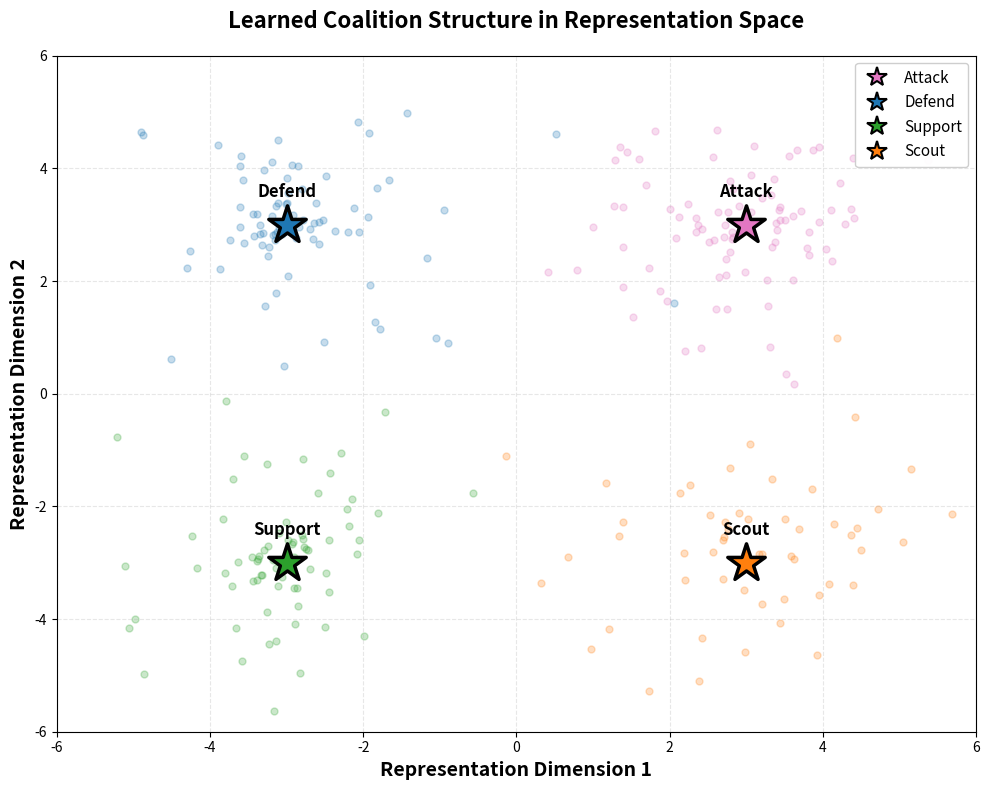
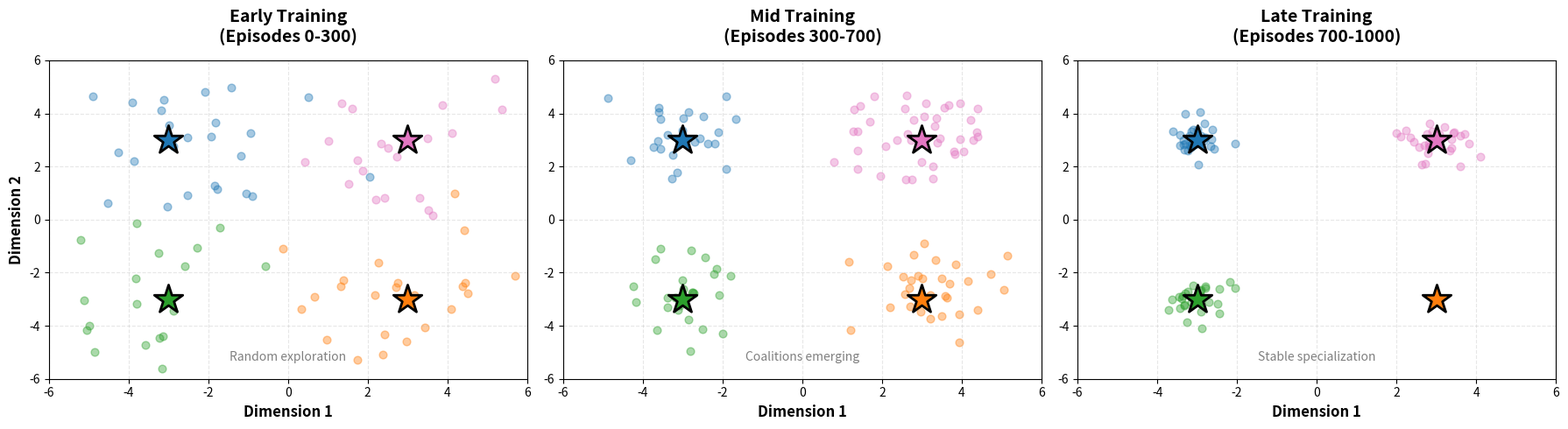
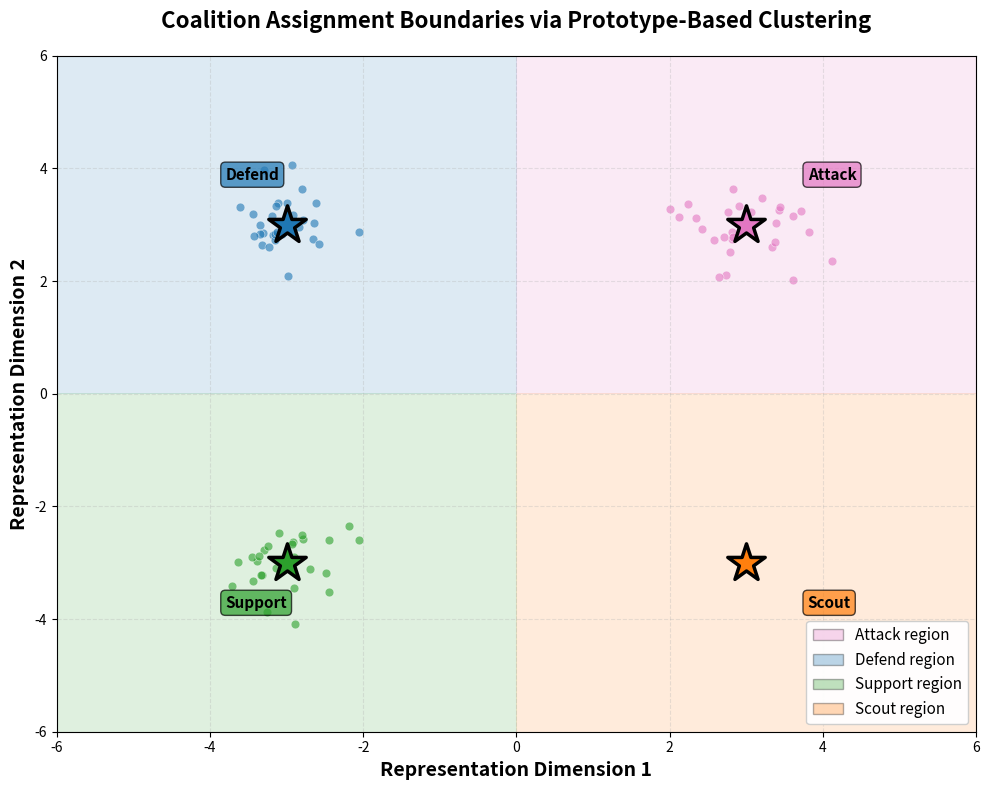

These figures' Python source, in order:
#!/usr/bin/env python3
"""
生成t-SNE风格的可视化图（不依赖sklearn）
展示coalition prototypes在embedding space的分布
"""

import numpy as np
import matplotlib.pyplot as plt
from matplotlib.patches import Ellipse
import matplotlib.patches as mpatches

# 创建输出目录
import os
os.makedirs('figures', exist_ok=True)

print("="*60)
print("生成Coalition Structure可视化")
print("="*60)

np.random.seed(42)

# ============================================================================
# 直接在2D空间模拟learned representations
# ============================================================================

# 4个coalition prototypes（已经在2D空间）
prototypes = np.array([
    [3, 3],    # Coalition 1: 攻击型
    [-3, 3],   # Coalition 2: 防守型
    [-3, -3],  # Coalition 3: 支援型
    [3, -3],   # Coalition 4: 侦察型
])

n_coalitions = 4
n_agents = 3
n_episodes = 100

# 生成agent representations
agent_positions = []
coalition_labels = []
episode_labels = []

for ep in range(n_episodes):
    for agent_id in range(n_agents):
        # 训练过程中的动态变化
        if ep < 30:  # Early phase: 随机探索
            coalition_id = np.random.choice(n_coalitions)
            noise_scale = 1.5
        elif ep < 70:  # Mid phase: 开始分化
            coalition_id = (agent_id + ep // 15) % n_coalitions
            noise_scale = 0.9
        else:  # Late phase: 明确分工
            coalition_id = agent_id % n_coalitions if agent_id < n_coalitions else 0
            noise_scale = 0.4
        
        # 在prototype附近采样
        pos = prototypes[coalition_id] + np.random.randn(2) * noise_scale
        
        agent_positions.append(pos)
        coalition_labels.append(coalition_id)
        episode_labels.append(ep)

agent_positions = np.array(agent_positions)
coalition_labels = np.array(coalition_labels)
episode_labels = np.array(episode_labels)

# ============================================================================
# Figure 1: 基本Coalition Structure
# ============================================================================

print("\n生成Figure 1: Coalition Structure可视化...")

fig, ax = plt.subplots(figsize=(10, 8))

colors = ['#e377c2', '#1f77b4', '#2ca02c', '#ff7f0e']
coalition_names = ['Attack', 'Defend', 'Support', 'Scout']

# 绘制agents（半透明）
for i in range(n_coalitions):
    mask = coalition_labels == i
    ax.scatter(agent_positions[mask, 0], agent_positions[mask, 1],
              c=colors[i], alpha=0.25, s=25, label=f'{coalition_names[i]} agents')

# 绘制prototypes（大星星）
for i in range(n_coalitions):
    ax.scatter(prototypes[i, 0], prototypes[i, 1],
              c=colors[i], marker='*', s=800, edgecolors='black',
              linewidths=2.5, label=f'{coalition_names[i]} prototype', zorder=10)
    # 添加标签
    ax.text(prototypes[i, 0], prototypes[i, 1] + 0.5, coalition_names[i],
           ha='center', fontsize=12, fontweight='bold', zorder=11)

ax.set_xlabel('Representation Dimension 1', fontweight='bold', fontsize=14)
ax.set_ylabel('Representation Dimension 2', fontweight='bold', fontsize=14)
ax.set_title('Learned Coalition Structure in Representation Space',
             fontweight='bold', fontsize=16, pad=20)
ax.grid(alpha=0.3, linestyle='--')
ax.set_xlim([-6, 6])
ax.set_ylim([-6, 6])

# 添加图例（只显示prototypes）
handles = [plt.Line2D([0], [0], marker='*', color='w', markerfacecolor=colors[i],
                     markersize=15, markeredgecolor='black', markeredgewidth=1.5,
                     label=coalition_names[i])
          for i in range(n_coalitions)]
ax.legend(handles=handles, loc='upper right', framealpha=0.95, fontsize=11)

plt.tight_layout()
plt.savefig('figures/fig7_coalition_structure.pdf', dpi=300, bbox_inches='tight')
plt.savefig('figures/fig7_coalition_structure.png', dpi=300, bbox_inches='tight')
plt.close()
print("✓ 已保存: figures/fig7_coalition_structure.pdf")

# ============================================================================
# Figure 2: 训练过程演化（3阶段）
# ============================================================================

print("\n生成Figure 2: 训练演化...")

fig, axes = plt.subplots(1, 3, figsize=(18, 5))

phases = [
    (0, 30, 'Early Training\n(Episodes 0-300)', 0),
    (30, 70, 'Mid Training\n(Episodes 300-700)', 1),
    (70, 100, 'Late Training\n(Episodes 700-1000)', 2)
]

for start, end, title, ax_idx in phases:
    ax = axes[ax_idx]
    
    # 选择这个阶段的agents
    mask = (episode_labels >= start) & (episode_labels < end)
    positions = agent_positions[mask]
    labels = coalition_labels[mask]
    
    # 绘制agents
    for i in range(n_coalitions):
        mask_c = labels == i
        ax.scatter(positions[mask_c, 0], positions[mask_c, 1],
                  c=colors[i], alpha=0.4, s=40)
    
    # 绘制prototypes
    for i in range(n_coalitions):
        ax.scatter(prototypes[i, 0], prototypes[i, 1],
                  c=colors[i], marker='*', s=600, edgecolors='black',
                  linewidths=2, zorder=10)
    
    ax.set_xlabel('Dimension 1', fontweight='bold', fontsize=12)
    if ax_idx == 0:
        ax.set_ylabel('Dimension 2', fontweight='bold', fontsize=12)
    ax.set_title(title, fontweight='bold', fontsize=14, pad=15)
    ax.grid(alpha=0.3, linestyle='--')
    ax.set_xlim([-6, 6])
    ax.set_ylim([-6, 6])
    
    # 添加注释
    if ax_idx == 0:
        ax.text(0, -5.3, 'Random exploration', ha='center', fontsize=10,
               style='italic', color='gray')
    elif ax_idx == 1:
        ax.text(0, -5.3, 'Coalitions emerging', ha='center', fontsize=10,
               style='italic', color='gray')
    else:
        ax.text(0, -5.3, 'Stable specialization', ha='center', fontsize=10,
               style='italic', color='gray')

plt.tight_layout()
plt.savefig('figures/fig8_coalition_evolution.pdf', dpi=300, bbox_inches='tight')
plt.savefig('figures/fig8_coalition_evolution.png', dpi=300, bbox_inches='tight')
plt.close()
print("✓ 已保存: figures/fig8_coalition_evolution.pdf")

# ============================================================================
# Figure 3: Decision Boundaries (Voronoi-like)
# ============================================================================

print("\n生成Figure 3: Coalition Decision Boundaries...")

fig, ax = plt.subplots(figsize=(10, 8))

# 创建网格
x_min, x_max = -6, 6
y_min, y_max = -6, 6
xx, yy = np.meshgrid(np.linspace(x_min, x_max, 300),
                     np.linspace(y_min, y_max, 300))

# 计算每个点到各prototype的距离
grid_points = np.c_[xx.ravel(), yy.ravel()]
distances = np.zeros((len(grid_points), n_coalitions))

for i in range(n_coalitions):
    dist = np.sqrt((grid_points[:, 0] - prototypes[i, 0])**2 +
                   (grid_points[:, 1] - prototypes[i, 1])**2)
    distances[:, i] = dist

# 分配到最近的prototype
assignments = np.argmin(distances, axis=1).reshape(xx.shape)

# 绘制decision regions
for i in range(n_coalitions):
    mask = assignments == i
    ax.contourf(xx, yy, mask.astype(int), levels=[0.5, 1.5],
                colors=[colors[i]], alpha=0.15)

# 绘制agents（只显示late phase的）
mask_late = episode_labels >= 70
positions_late = agent_positions[mask_late]
labels_late = coalition_labels[mask_late]

for i in range(n_coalitions):
    mask_c = labels_late == i
    ax.scatter(positions_late[mask_c, 0], positions_late[mask_c, 1],
              c=colors[i], alpha=0.6, s=40, edgecolors='white', linewidths=0.5)

# 绘制prototypes
for i in range(n_coalitions):
    ax.scatter(prototypes[i, 0], prototypes[i, 1],
              c=colors[i], marker='*', s=800, edgecolors='black',
              linewidths=2.5, zorder=10)
    # 标注
    offset_x = 0.8 if prototypes[i, 0] > 0 else -0.8
    offset_y = 0.8 if prototypes[i, 1] > 0 else -0.8
    ax.annotate(coalition_names[i],
               xy=(prototypes[i, 0], prototypes[i, 1]),
               xytext=(prototypes[i, 0] + offset_x, prototypes[i, 1] + offset_y),
               fontsize=11, fontweight='bold',
               bbox=dict(boxstyle='round,pad=0.3', facecolor=colors[i], alpha=0.7, edgecolor='black'))

ax.set_xlabel('Representation Dimension 1', fontweight='bold', fontsize=14)
ax.set_ylabel('Representation Dimension 2', fontweight='bold', fontsize=14)
ax.set_title('Coalition Assignment Boundaries via Prototype-Based Clustering',
             fontweight='bold', fontsize=16, pad=20)
ax.grid(alpha=0.3, linestyle='--')
ax.set_xlim([x_min, x_max])
ax.set_ylim([y_min, y_max])

# 图例
legend_elements = [
    mpatches.Patch(facecolor=colors[i], alpha=0.3, edgecolor='black',
                   label=f'{coalition_names[i]} region')
    for i in range(n_coalitions)
]
ax.legend(handles=legend_elements, loc='lower right', framealpha=0.95, fontsize=11)

plt.tight_layout()
plt.savefig('figures/fig9_decision_boundaries.pdf', dpi=300, bbox_inches='tight')
plt.savefig('figures/fig9_decision_boundaries.png', dpi=300, bbox_inches='tight')
plt.close()
print("✓ 已保存: figures/fig9_decision_boundaries.pdf")

# ============================================================================
# 总结
# ============================================================================

print("\n" + "="*60)
print("✅ Coalition可视化生成完成！")
print("="*60)
print("\n生成的图表：")
print("  1. fig7_coalition_structure.pdf - Coalition structure")
print("  2. fig8_coalition_evolution.pdf - 训练演化（3阶段）")
print("  3. fig9_decision_boundaries.pdf - Decision boundaries")
print("\n所有图表: PDF + PNG格式")
print("🎉 可以在论文Method或Analysis章节使用！")
